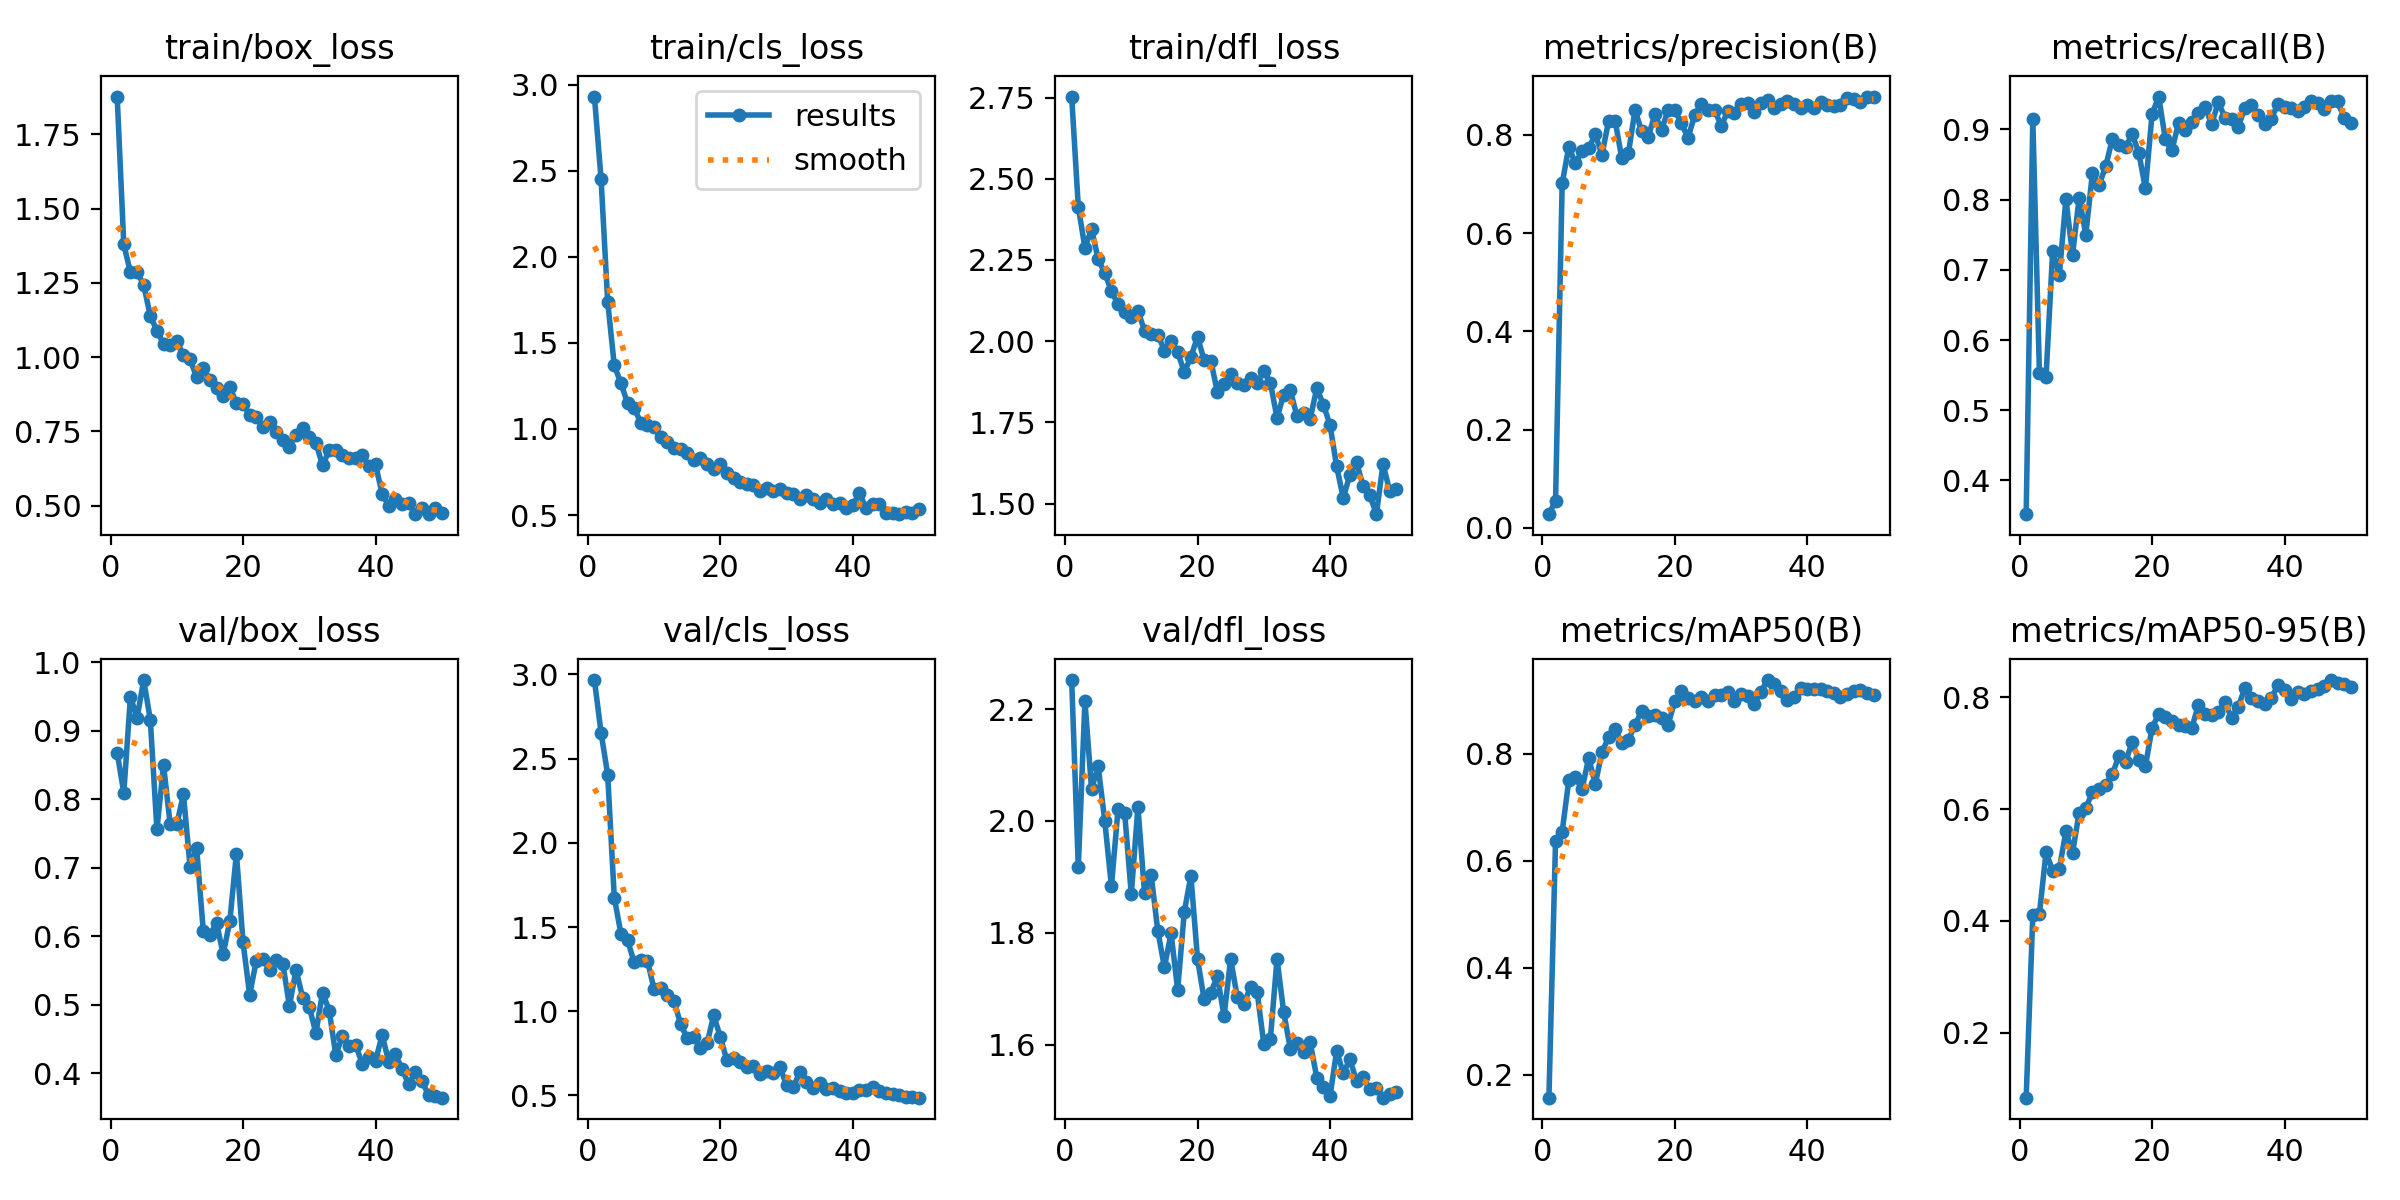

Data behind this chart, as committed beside it:
epoch, time, train/box_loss, train/cls_loss, train/dfl_loss, metrics/precision(B), metrics/recall(B), metrics/mAP50(B), metrics/mAP50-95(B), val/box_loss, val/cls_loss, val/dfl_loss, lr/pg0, lr/pg1, lr/pg2
1, 59.11, 1.877, 2.93, 2.753, 0.02804, 0.352, 0.1572, 0.08415, 0.8682, 2.966, 2.252, 0.00028, 0.00028, 0.00028
2, 121.7, 1.38, 2.453, 2.414, 0.05543, 0.9149, 0.6371, 0.4103, 0.8093, 2.655, 1.917, 0.0005685, 0.0005685, 0.0005685
3, 187.8, 1.286, 1.74, 2.288, 0.7008, 0.5527, 0.6545, 0.413, 0.9498, 2.405, 2.214, 0.0008452, 0.0008452, 0.0008452
4, 251.7, 1.288, 1.369, 2.345, 0.7753, 0.5474, 0.75, 0.523, 0.9186, 1.674, 2.057, 0.00111, 0.00111, 0.00111
5, 312.5, 1.243, 1.266, 2.253, 0.7417, 0.7274, 0.7558, 0.4895, 0.9741, 1.461, 2.098, 0.001363, 0.001363, 0.001363
6, 370.1, 1.139, 1.149, 2.209, 0.7672, 0.6925, 0.7331, 0.4934, 0.9163, 1.422, 1.999, 0.001604, 0.001604, 0.001604
7, 427.7, 1.089, 1.124, 2.154, 0.7724, 0.8008, 0.7923, 0.5603, 0.756, 1.29, 1.883, 0.001762, 0.001762, 0.001762
8, 489.5, 1.044, 1.035, 2.113, 0.8006, 0.7215, 0.7431, 0.5223, 0.8498, 1.301, 2.021, 0.001723, 0.001723, 0.001723
9, 551.8, 1.04, 1.022, 2.09, 0.7591, 0.8027, 0.8026, 0.5939, 0.7638, 1.3, 2.014, 0.001683, 0.001683, 0.001683
10, 614.3, 1.056, 1.01, 2.075, 0.8272, 0.7502, 0.8302, 0.6013, 0.7634, 1.131, 1.869, 0.001644, 0.001644, 0.001644
11, 676.9, 1.006, 0.9506, 2.092, 0.8281, 0.8375, 0.8457, 0.6308, 0.8074, 1.14, 2.025, 0.001604, 0.001604, 0.001604
12, 739.3, 0.9932, 0.926, 2.032, 0.7519, 0.8204, 0.8201, 0.6361, 0.7017, 1.094, 1.871, 0.001564, 0.001564, 0.001564
13, 802, 0.9324, 0.8874, 2.023, 0.7628, 0.8472, 0.8252, 0.643, 0.7284, 1.062, 1.903, 0.001525, 0.001525, 0.001525
14, 864.7, 0.9638, 0.8828, 2.02, 0.8504, 0.8859, 0.8542, 0.6622, 0.6077, 0.9258, 1.804, 0.001485, 0.001485, 0.001485
15, 927.3, 0.9231, 0.8606, 1.971, 0.8066, 0.8781, 0.8795, 0.6953, 0.6022, 0.8396, 1.738, 0.001446, 0.001446, 0.001446
16, 990.2, 0.8972, 0.8177, 2, 0.7961, 0.8743, 0.8695, 0.6851, 0.6195, 0.8494, 1.799, 0.001406, 0.001406, 0.001406
17, 1035, 0.8685, 0.8342, 1.966, 0.8415, 0.8935, 0.8715, 0.7193, 0.5739, 0.784, 1.698, 0.001366, 0.001366, 0.001366
18, 1083, 0.8987, 0.7991, 1.905, 0.8095, 0.8665, 0.8659, 0.6879, 0.6219, 0.8085, 1.838, 0.001327, 0.001327, 0.001327
19, 1130, 0.8465, 0.7667, 1.951, 0.8507, 0.8158, 0.8544, 0.6766, 0.7207, 0.9752, 1.902, 0.001287, 0.001287, 0.001287
20, 1175, 0.8435, 0.7991, 2.013, 0.8501, 0.9213, 0.8982, 0.7451, 0.5911, 0.8483, 1.753, 0.001248, 0.001248, 0.001248
21, 1220, 0.8052, 0.7447, 1.941, 0.8234, 0.9467, 0.9167, 0.7699, 0.5147, 0.7076, 1.681, 0.001208, 0.001208, 0.001208
22, 1266, 0.7997, 0.7149, 1.94, 0.7939, 0.8864, 0.9037, 0.7648, 0.5644, 0.7252, 1.693, 0.001168, 0.001168, 0.001168
23, 1311, 0.7653, 0.6914, 1.843, 0.8395, 0.87, 0.8983, 0.7569, 0.5675, 0.701, 1.722, 0.001129, 0.001129, 0.001129
24, 1359, 0.7821, 0.6784, 1.869, 0.863, 0.9091, 0.9052, 0.7505, 0.5504, 0.6681, 1.651, 0.001089, 0.001089, 0.001089
25, 1407, 0.7496, 0.6739, 1.897, 0.8505, 0.8994, 0.8978, 0.7478, 0.5658, 0.6755, 1.753, 0.00105, 0.00105, 0.00105
26, 1453, 0.7206, 0.6413, 1.872, 0.8512, 0.911, 0.91, 0.7449, 0.5603, 0.6294, 1.685, 0.00101, 0.00101, 0.00101
27, 1500, 0.699, 0.6594, 1.865, 0.8177, 0.9226, 0.9096, 0.7869, 0.4985, 0.6477, 1.673, 0.0009704, 0.0009704, 0.0009704
28, 1548, 0.7392, 0.6412, 1.887, 0.8478, 0.9323, 0.9147, 0.7696, 0.551, 0.6349, 1.704, 0.0009308, 0.0009308, 0.0009308
29, 1595, 0.7628, 0.6525, 1.871, 0.8451, 0.9072, 0.8985, 0.7688, 0.5107, 0.6689, 1.694, 0.0008912, 0.0008912, 0.0008912
30, 1640, 0.7308, 0.6273, 1.908, 0.8631, 0.9386, 0.9112, 0.7739, 0.4968, 0.5619, 1.602, 0.0008516, 0.0008516, 0.0008516
31, 1685, 0.7117, 0.621, 1.871, 0.8642, 0.9168, 0.9081, 0.791, 0.4586, 0.5488, 1.611, 0.000812, 0.000812, 0.000812
32, 1747, 0.636, 0.5918, 1.764, 0.8461, 0.9149, 0.8932, 0.7636, 0.518, 0.6369, 1.753, 0.0007724, 0.0007724, 0.0007724
33, 1815, 0.686, 0.6139, 1.835, 0.864, 0.9033, 0.9154, 0.7824, 0.4917, 0.5797, 1.659, 0.0007328, 0.0007328, 0.0007328
34, 1892, 0.6878, 0.5933, 1.849, 0.8698, 0.9302, 0.9375, 0.8164, 0.4271, 0.542, 1.593, 0.0006932, 0.0006932, 0.0006932
35, 1967, 0.6704, 0.5694, 1.769, 0.8545, 0.9342, 0.9302, 0.7985, 0.4539, 0.5757, 1.602, 0.0006536, 0.0006536, 0.0006536
36, 2047, 0.6608, 0.5906, 1.78, 0.8624, 0.9211, 0.9162, 0.7924, 0.4401, 0.5373, 1.586, 0.000614, 0.000614, 0.000614
37, 2124, 0.6592, 0.5653, 1.761, 0.8685, 0.9069, 0.8996, 0.7874, 0.4418, 0.5419, 1.604, 0.0005744, 0.0005744, 0.0005744
38, 2201, 0.6699, 0.5723, 1.855, 0.8634, 0.9149, 0.9064, 0.7985, 0.4134, 0.5262, 1.541, 0.0005348, 0.0005348, 0.0005348
39, 2282, 0.6348, 0.5436, 1.805, 0.855, 0.9362, 0.9219, 0.8211, 0.4237, 0.512, 1.525, 0.0004952, 0.0004952, 0.0004952
40, 2356, 0.6388, 0.5585, 1.741, 0.8606, 0.9314, 0.9217, 0.8136, 0.418, 0.5156, 1.508, 0.0004556, 0.0004556, 0.0004556
41, 2432, 0.5402, 0.6258, 1.614, 0.8543, 0.9301, 0.9214, 0.7972, 0.4561, 0.5319, 1.589, 0.000416, 0.000416, 0.000416
42, 2507, 0.4998, 0.5417, 1.516, 0.8671, 0.9265, 0.9209, 0.8093, 0.4164, 0.5327, 1.549, 0.0003764, 0.0003764, 0.0003764
43, 2586, 0.5235, 0.5657, 1.589, 0.8602, 0.9323, 0.9176, 0.8064, 0.4276, 0.5475, 1.574, 0.0003368, 0.0003368, 0.0003368
44, 2664, 0.5059, 0.5645, 1.626, 0.8584, 0.94, 0.9142, 0.8105, 0.4064, 0.5257, 1.535, 0.0002972, 0.0002972, 0.0002972
45, 2740, 0.5076, 0.512, 1.554, 0.8614, 0.9374, 0.9058, 0.8145, 0.3841, 0.512, 1.542, 0.0002576, 0.0002576, 0.0002576
46, 2807, 0.4725, 0.514, 1.525, 0.8756, 0.9284, 0.9106, 0.8209, 0.4013, 0.5081, 1.52, 0.000218, 0.000218, 0.000218
47, 2877, 0.4926, 0.5053, 1.467, 0.8726, 0.941, 0.9179, 0.8308, 0.3892, 0.5023, 1.522, 0.0001784, 0.0001784, 0.0001784
48, 2952, 0.4716, 0.5164, 1.622, 0.8663, 0.9403, 0.9196, 0.8261, 0.3682, 0.4911, 1.505, 0.0001388, 0.0001388, 0.0001388
49, 3029, 0.4934, 0.5097, 1.539, 0.8777, 0.9159, 0.9129, 0.8232, 0.3669, 0.4915, 1.511, 9.92e-05, 9.92e-05, 9.92e-05
50, 3106, 0.4757, 0.535, 1.545, 0.8765, 0.9091, 0.9102, 0.8176, 0.3645, 0.4867, 1.516, 5.96e-05, 5.96e-05, 5.96e-05
